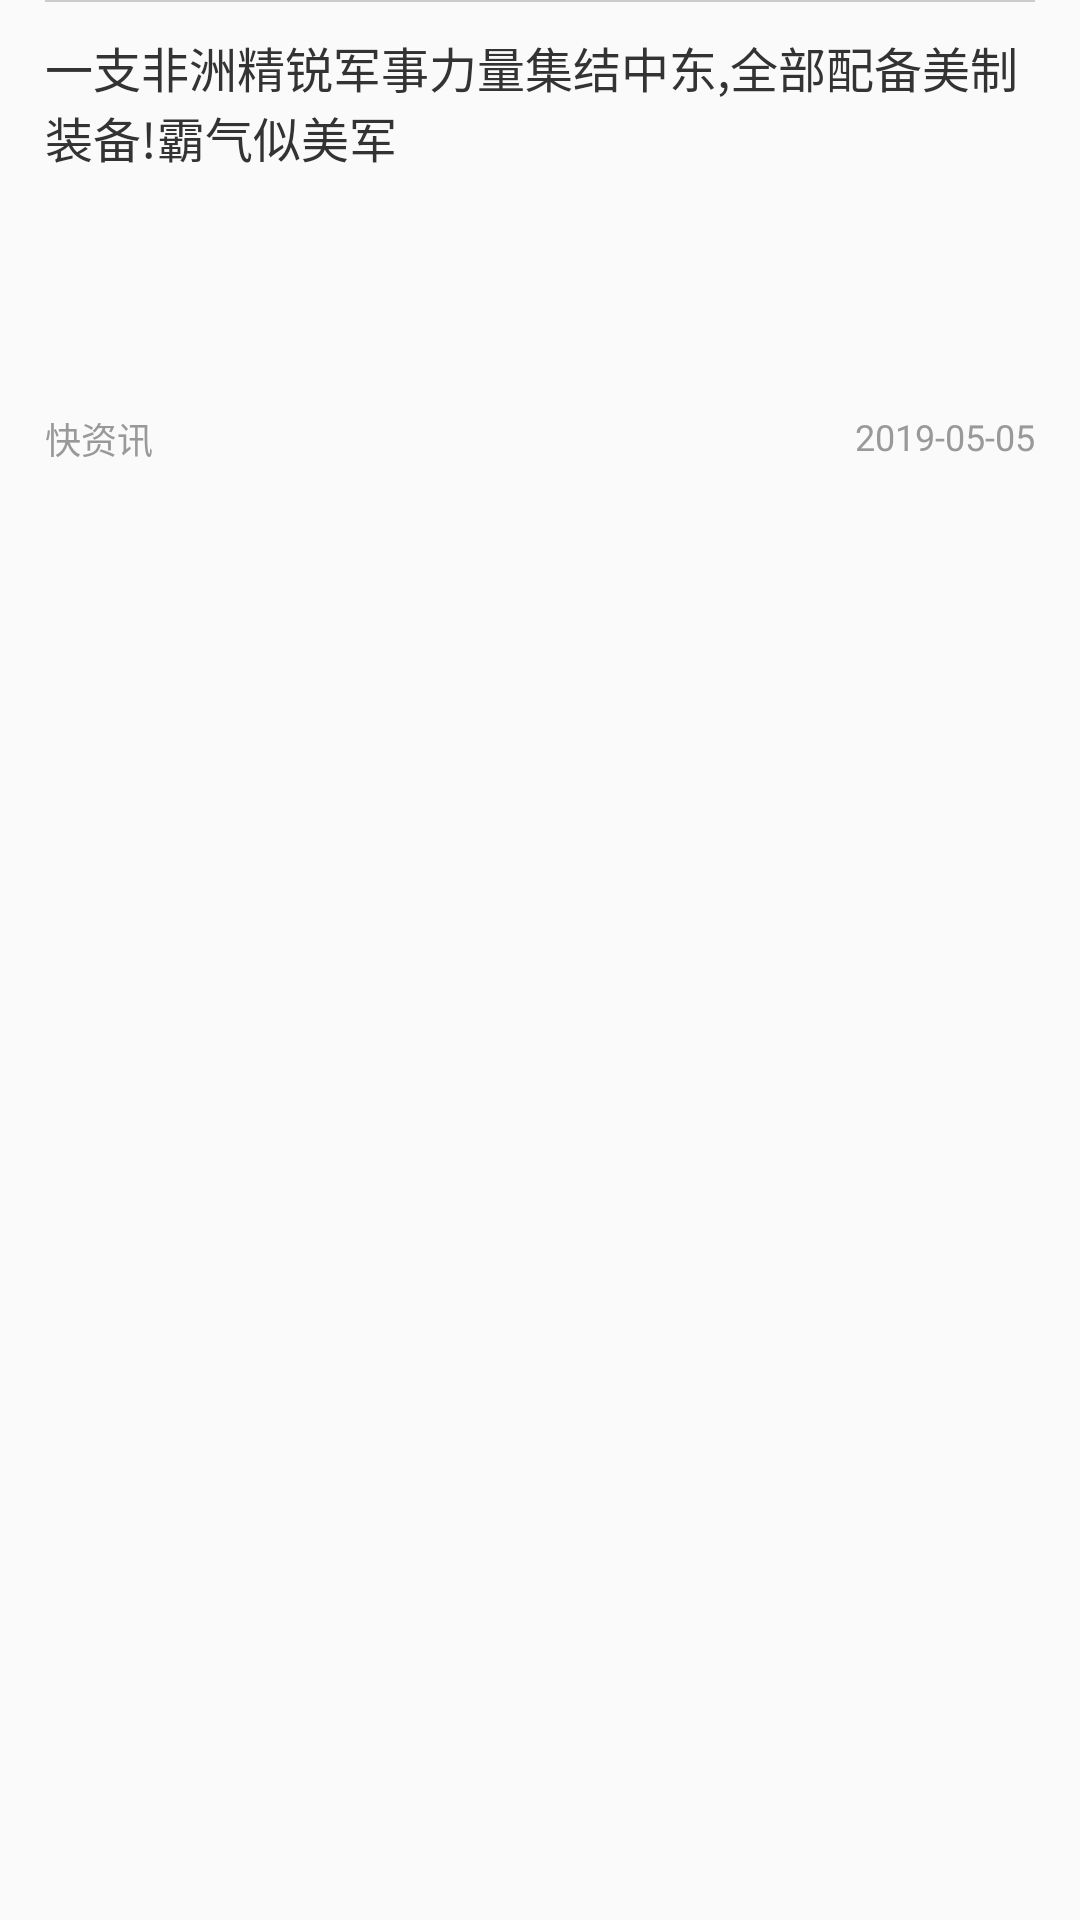

Produce the Android XML layout that renders to this screen, including the resource entries it uses.
<!-- AndroidManifest.xml: application theme AppTheme -->
<!-- res/layout/news_item.xml -->
<?xml version="1.0" encoding="utf-8"?>
<LinearLayout xmlns:android="http://schemas.android.com/apk/res/android"
    xmlns:app="http://schemas.android.com/apk/res-auto"
    android:layout_width="match_parent"
    android:layout_height="wrap_content"
    android:paddingBottom="10dp"
    xmlns:tools="http://schemas.android.com/tools"
    android:orientation="vertical">

    <View
        android:layout_width="match_parent"
        android:background="#ccc"
        android:layout_marginLeft="15dp"
        android:layout_marginRight="15dp"
        android:layout_height="0.5dp"/>
    <TextView
        android:id="@+id/news_title"
        android:layout_width="wrap_content"
        android:layout_marginTop="10dp"
        android:layout_height="wrap_content"
        android:layout_marginLeft="15dp"
        android:layout_marginRight="15dp"
        android:text="一支非洲精锐军事力量集结中东,全部配备美制装备!霸气似美军"
        android:textColor="#333"
        android:textSize="16sp"
        app:layout_constraintLeft_toLeftOf="parent"
        app:layout_constraintRight_toRightOf="parent"
        app:layout_constraintTop_toTopOf="parent" />

    <LinearLayout
        android:layout_width="match_parent"
        android:layout_height="wrap_content"
        android:layout_marginLeft="15dp"
        android:layout_marginTop="10dp"
        android:layout_marginRight="15dp"
        android:orientation="horizontal">

        <ImageView
            android:id="@+id/iv1"
            android:layout_width="0dp"
            android:layout_height="60dp"
            android:layout_weight="1"
            android:scaleType="fitXY"
            android:src="@drawable/guoqi" />

        <ImageView
            android:id="@+id/iv2"
            android:layout_width="0dp"
            android:layout_height="60dp"
            android:layout_marginLeft="5dp"
            android:layout_marginRight="5dp"
            android:layout_weight="1"
            android:scaleType="fitXY"
            android:src="@drawable/guoqi" />

        <ImageView
            android:id="@+id/iv3"
            android:layout_width="0dp"
            android:layout_height="60dp"
            android:layout_weight="1"
            android:scaleType="fitXY"
            tools:src="@drawable/guoqi" />

    </LinearLayout>


    <FrameLayout
        android:layout_width="match_parent"
        android:layout_height="wrap_content"
        android:orientation="horizontal">

        <TextView
            android:id="@+id/posterScreenName"
            android:layout_width="wrap_content"
            android:layout_height="wrap_content"
            android:layout_marginLeft="15dp"
            android:layout_marginTop="10dp"
            android:text="快资讯"
            android:layout_gravity="left"
            android:textColor="#999"
            android:textSize="12sp" />

        <TextView
            android:id="@+id/time"
            android:layout_width="wrap_content"
            android:layout_height="wrap_content"
            android:layout_marginLeft="25dp"
            android:layout_marginTop="10dp"
            android:text="2019-05-05"
            android:layout_gravity="right"
            android:layout_marginRight="15dp"
            android:textColor="#999"
            android:textSize="12sp" />

    </FrameLayout>


</LinearLayout>
<!-- resources referenced by this layout -->
<resources>
  <style name="AppTheme" parent="Theme.AppCompat.Light.NoActionBar">
          
          <item name="colorPrimary">@color/colorPrimary</item>
          <item name="colorPrimaryDark">@color/colorPrimaryDark</item>
          <item name="colorAccent">@color/colorAccent</item>
      </style>
  <color name="colorPrimary">#008577</color>
  <color name="colorPrimaryDark">#00574B</color>
  <color name="colorAccent">#D81B60</color>
</resources>
